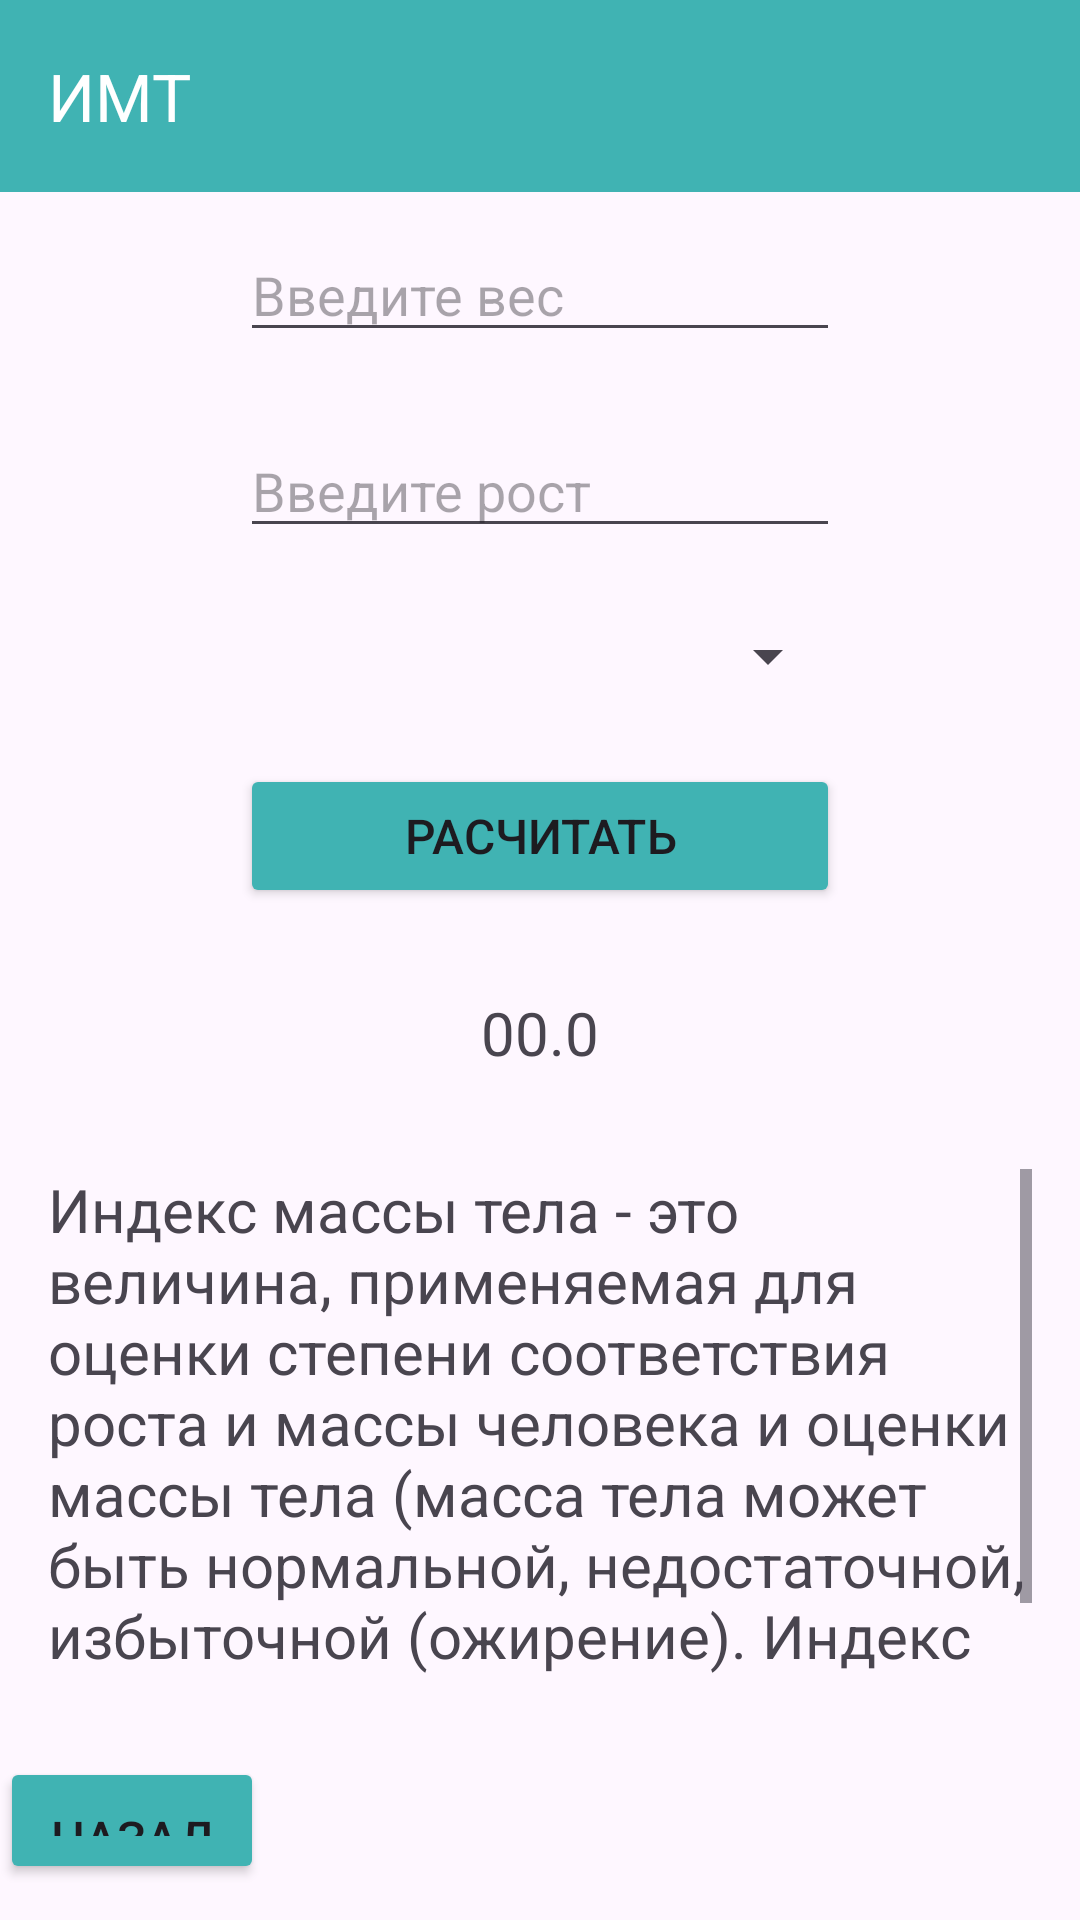

This screen was rendered from an Android layout file. Write that file and the resources it references.
<!-- AndroidManifest.xml: application theme Theme.Hw_urban_medicine_calc -->
<!-- res/layout/fragment_calculator_imt.xml -->
<?xml version="1.0" encoding="utf-8"?>
<LinearLayout xmlns:android="http://schemas.android.com/apk/res/android"
    xmlns:tools="http://schemas.android.com/tools"
    xmlns:app="http://schemas.android.com/apk/res-auto"
    android:layout_width="match_parent"
    android:layout_height="match_parent"
    android:orientation="vertical"
    tools:context=".CalculatorImtFragment">

    <androidx.appcompat.widget.Toolbar
        android:id="@+id/toolbar"
        android:layout_width="match_parent"
        android:layout_height="?attr/actionBarSize"
        android:background="@color/blue"
        app:titleTextColor="@color/white"
        app:theme="@style/ThemeOverlay.AppCompat.DayNight.ActionBar"
        app:title="@string/imt" />


    <EditText
        android:id="@+id/editTextWeight"
        android:layout_width="200dp"
        android:layout_height="wrap_content"
        android:layout_gravity="center"
        android:layout_marginTop="12dp"
        android:layout_marginVertical="12dp"
        android:hint="@string/enterWeight"/>

    <EditText
        android:id="@+id/editTextHeight"
        android:layout_width="200dp"
        android:layout_height="wrap_content"
        android:layout_gravity="center"
        android:layout_marginVertical="12dp"
        android:hint="@string/enterHeight"/>

    <Spinner
        android:id="@+id/spinnerPatients"
        android:layout_width="200dp"
        android:layout_height="wrap_content"
        android:layout_marginVertical="12dp"
        android:paddingVertical="12dp"
        android:layout_gravity="center"/>

    <Button
        android:id="@+id/buttonMakeCalculate"
        android:layout_width="200dp"
        android:layout_height="wrap_content"
        android:layout_gravity="center"
        android:text="@string/makeCalculate"
        android:backgroundTint="@color/blue"
        android:textSize="16sp"
        android:layout_marginVertical="12dp"/>

    <TextView
        android:id="@+id/textViewResult"
        android:layout_width="wrap_content"
        android:layout_height="wrap_content"
        android:text="00.0"
        android:textSize="20sp"
        android:padding="16dp"
        android:layout_gravity="center"/>

    <ScrollView
        android:layout_width="match_parent"
        android:layout_height="200dp"
        android:padding="16dp"
        android:layout_gravity="center">

        <TextView
            android:layout_width="wrap_content"
            android:layout_height="wrap_content"
            android:text="@string/imtInfo"
            android:textSize="20sp" />
    </ScrollView>

    <Button
        android:id="@+id/buttonBack"
        android:layout_width="wrap_content"
        android:layout_height="wrap_content"
        android:text="@string/back"
        android:backgroundTint="@color/blue"
        android:textSize="16sp"
        android:padding="16dp"
        android:layout_marginVertical="12dp"/>

</LinearLayout>
<!-- resources referenced by this layout -->
<resources>
  <color name="blue">#40B3B3</color>
  <color name="white">#FFFFFFFF</color>
  <string name="back">Назад</string>
  <string name="enterHeight">Введите рост</string>
  <string name="enterWeight">Введите вес</string>
  <string name="imt">ИМТ</string>
  <string name="imtInfo">Индекс массы тела -  это величина, применяемая для оценки степени соответствия роста и массы человека и оценки массы тела (масса тела может быть нормальной, недостаточной, избыточной (ожирение). Индекс массы тела рассчитывается по формуле: масса (кг)/ рост2(м2).</string>
  <string name="makeCalculate">Расчитать</string>
  <style name="Theme.Hw_urban_medicine_calc" parent="Base.Theme.Hw_urban_medicine_calc" />
  <style name="Base.Theme.Hw_urban_medicine_calc" parent="Theme.Material3.DayNight.NoActionBar">
          
          
      </style>
</resources>
